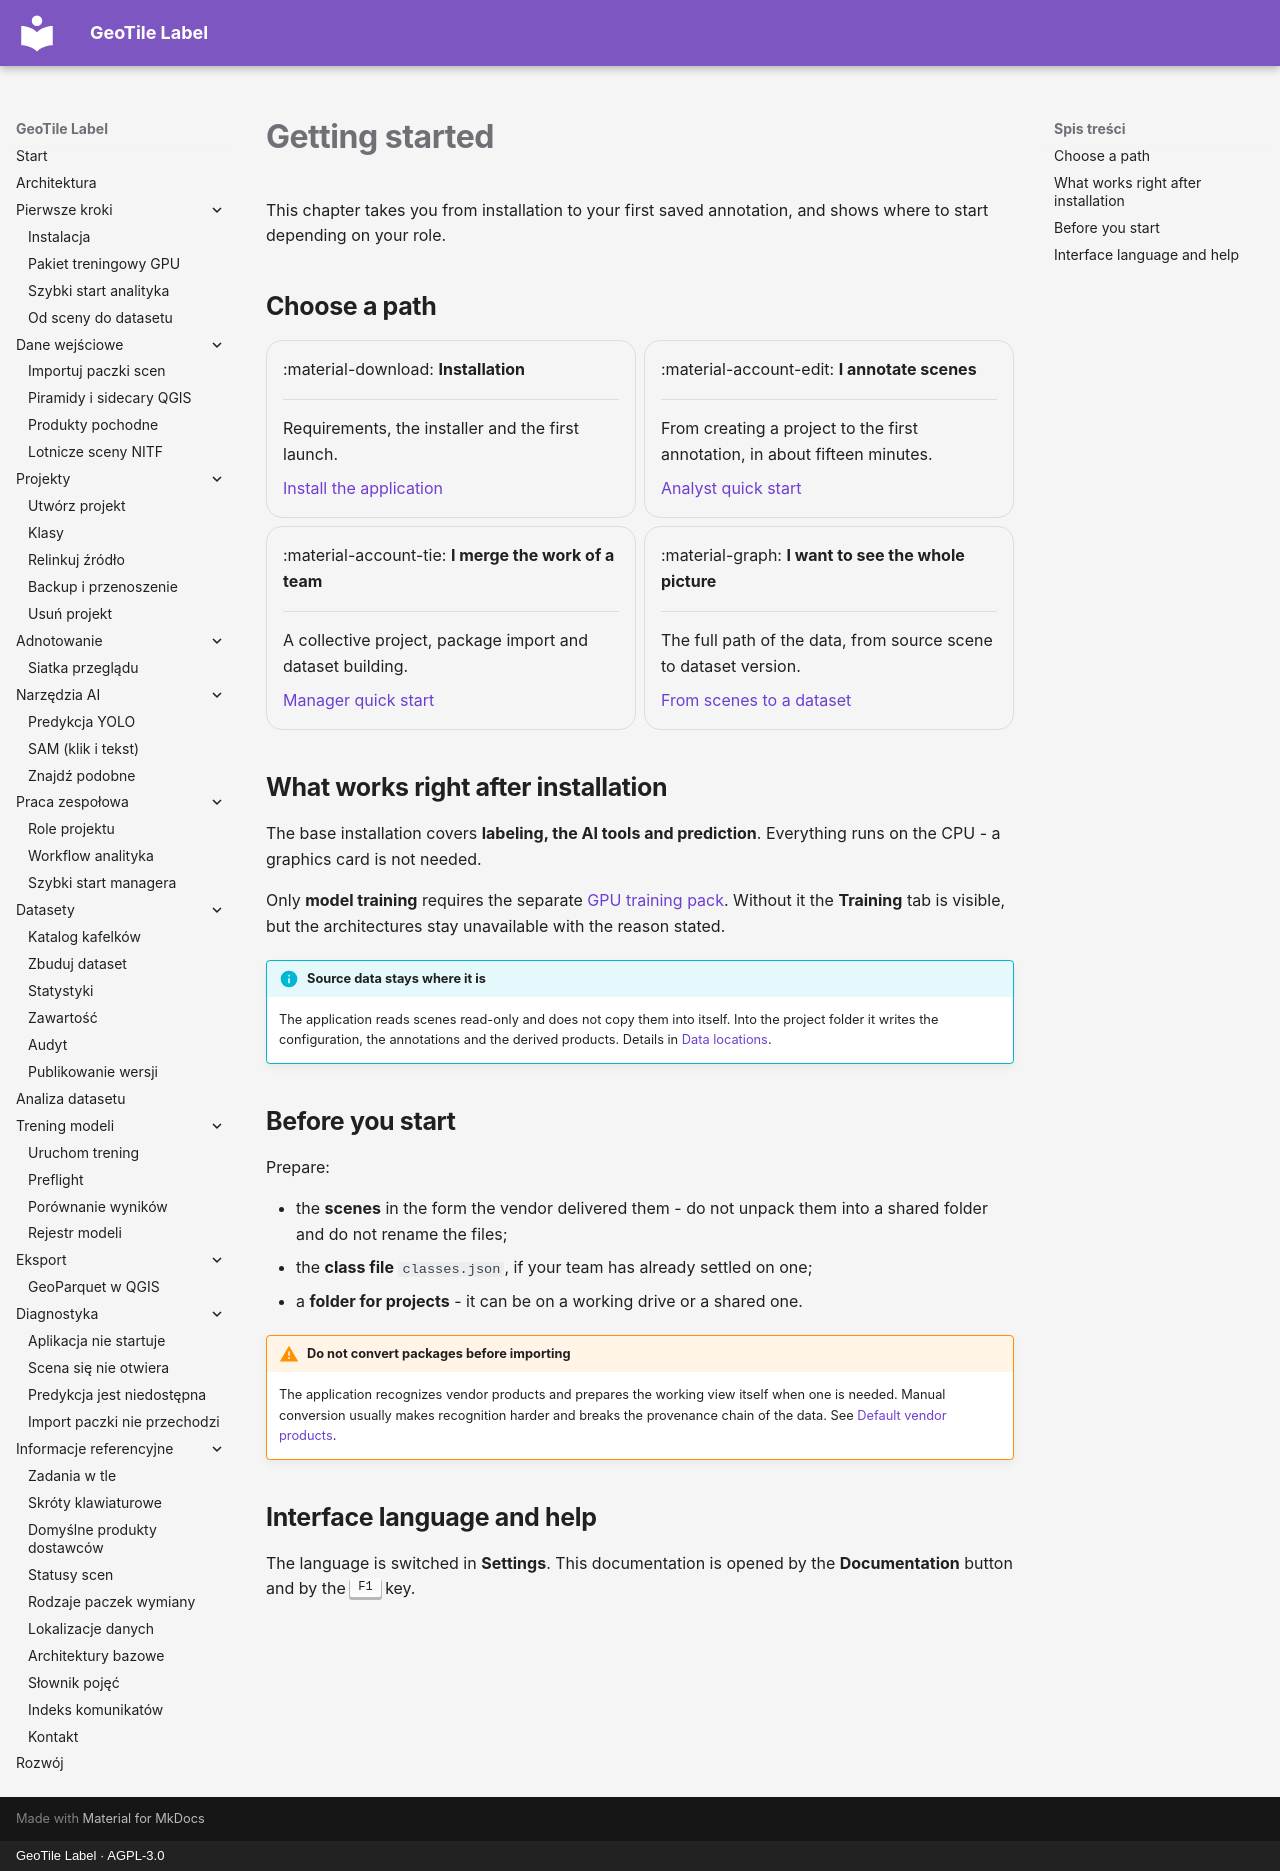

repository: jakubslesinski/geotile-label · page: getting-started/index.en.html · generator: mkdocs · copyright: GeoTile Label · AGPL-3.0

# Getting started

This chapter takes you from installation to your first saved annotation, and shows
where to start depending on your role.

## Choose a path

<div class="grid cards" markdown>

-   :material-download: **Installation**

    ---

    Requirements, the installer and the first launch.

    [Install the application](instalacja.md)

-   :material-account-edit: **I annotate scenes**

    ---

    From creating a project to the first annotation, in about fifteen minutes.

    [Analyst quick start](szybki-start-analityka.md)

-   :material-account-tie: **I merge the work of a team**

    ---

    A collective project, package import and dataset building.

    [Manager quick start](../teamwork/szybki-start-managera.md)

-   :material-graph: **I want to see the whole picture**

    ---

    The full path of the data, from source scene to dataset version.

    [From scenes to a dataset](od-sceny-do-datasetu.md)

</div>

## What works right after installation

The base installation covers **labeling, the AI tools and prediction**. Everything runs
on the CPU - a graphics card is not needed.

Only **model training** requires the separate [GPU training pack](pakiet-gpu.md).
Without it the **Training** tab is visible, but the architectures stay unavailable
with the reason stated.

!!! info "Source data stays where it is"

    The application reads scenes read-only and does not copy them into itself. Into the
    project folder it writes the configuration, the annotations and the derived
    products. Details in [Data locations](../reference/lokalizacje-danych.md).

## Before you start

Prepare:

- the **scenes** in the form the vendor delivered them - do not unpack them into a
  shared folder and do not rename the files;
- the **class file** `classes.json`, if your team has already settled on one;
- a **folder for projects** - it can be on a working drive or a shared one.

!!! warning "Do not convert packages before importing"

    The application recognizes vendor products and prepares the working view itself
    when one is needed. Manual conversion usually makes recognition harder and breaks
    the provenance chain of the data. See
    [Default vendor products](../reference/produkty-dostawcow.md).

## Interface language and help

The language is switched in **Settings**. This documentation is opened by the
**Documentation** button and by the ++f1++ key.
